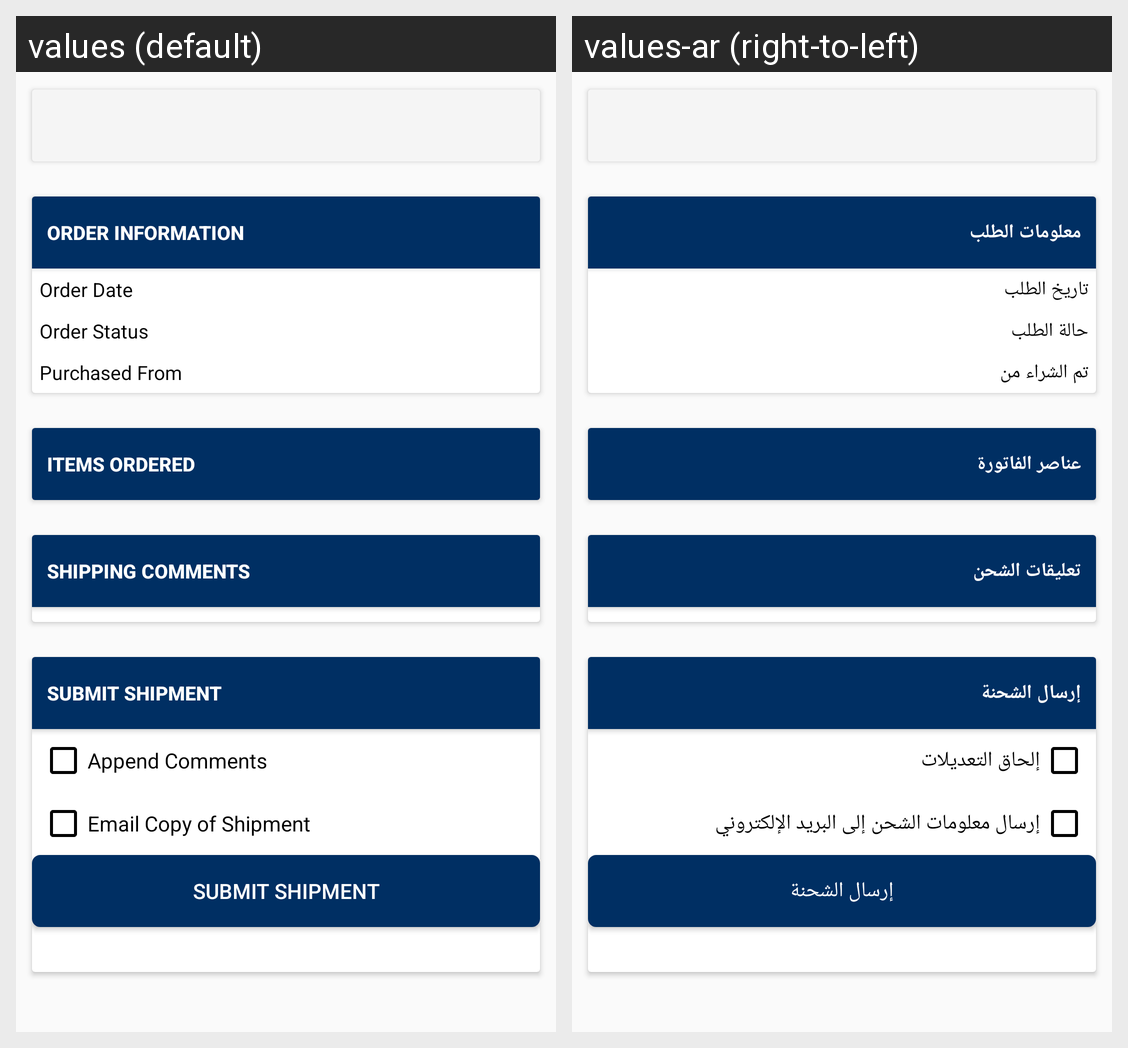

The same Android screen rendered under two of its app's locales, left to right. List the strings drawn on it with the default value and each locale's translation.
Android screen res/layout/ced_multivendor_activity_create_shipment_view.xml rendered under 2 locales, left to right: values (default), values-ar (right-to-left). Device: Nexus 5 (rendered at 1080×1920; each locale shown at half size, 540×960, under a caption strip naming it); theme AppTheme.
Strings drawn on this screen, with the default value and each locale's value (text and hints the layout hard-codes, and strings that could not be matched under every locale, appear in the picture but are not listed):

OrderInformation
  values: Order Information
  values-ar: معلومات الطلب

OrderDate
  values: Order Date
  values-ar: تاريخ الطلب

OrderStatus
  values: Order Status
  values-ar: حالة الطلب

PurchasedFrom
  values: Purchased From
  values-ar: تم الشراء من

ItemsInvoiced
  values: Items Ordered
  values-ar: عناصر الفاتورة

ShippingComments
  values: Shipping Comments
  values-ar: تعليقات الشحن

SubmitShipment
  values: Submit Shipment
  values-ar: إرسال الشحنة

AppendComments
  values: Append Comments
  values-ar: إلحاق التعديلات

emailcopyofshipment
  values: Email Copy of Shipment
  values-ar: إرسال معلومات الشحن إلى البريد الإلكتروني
